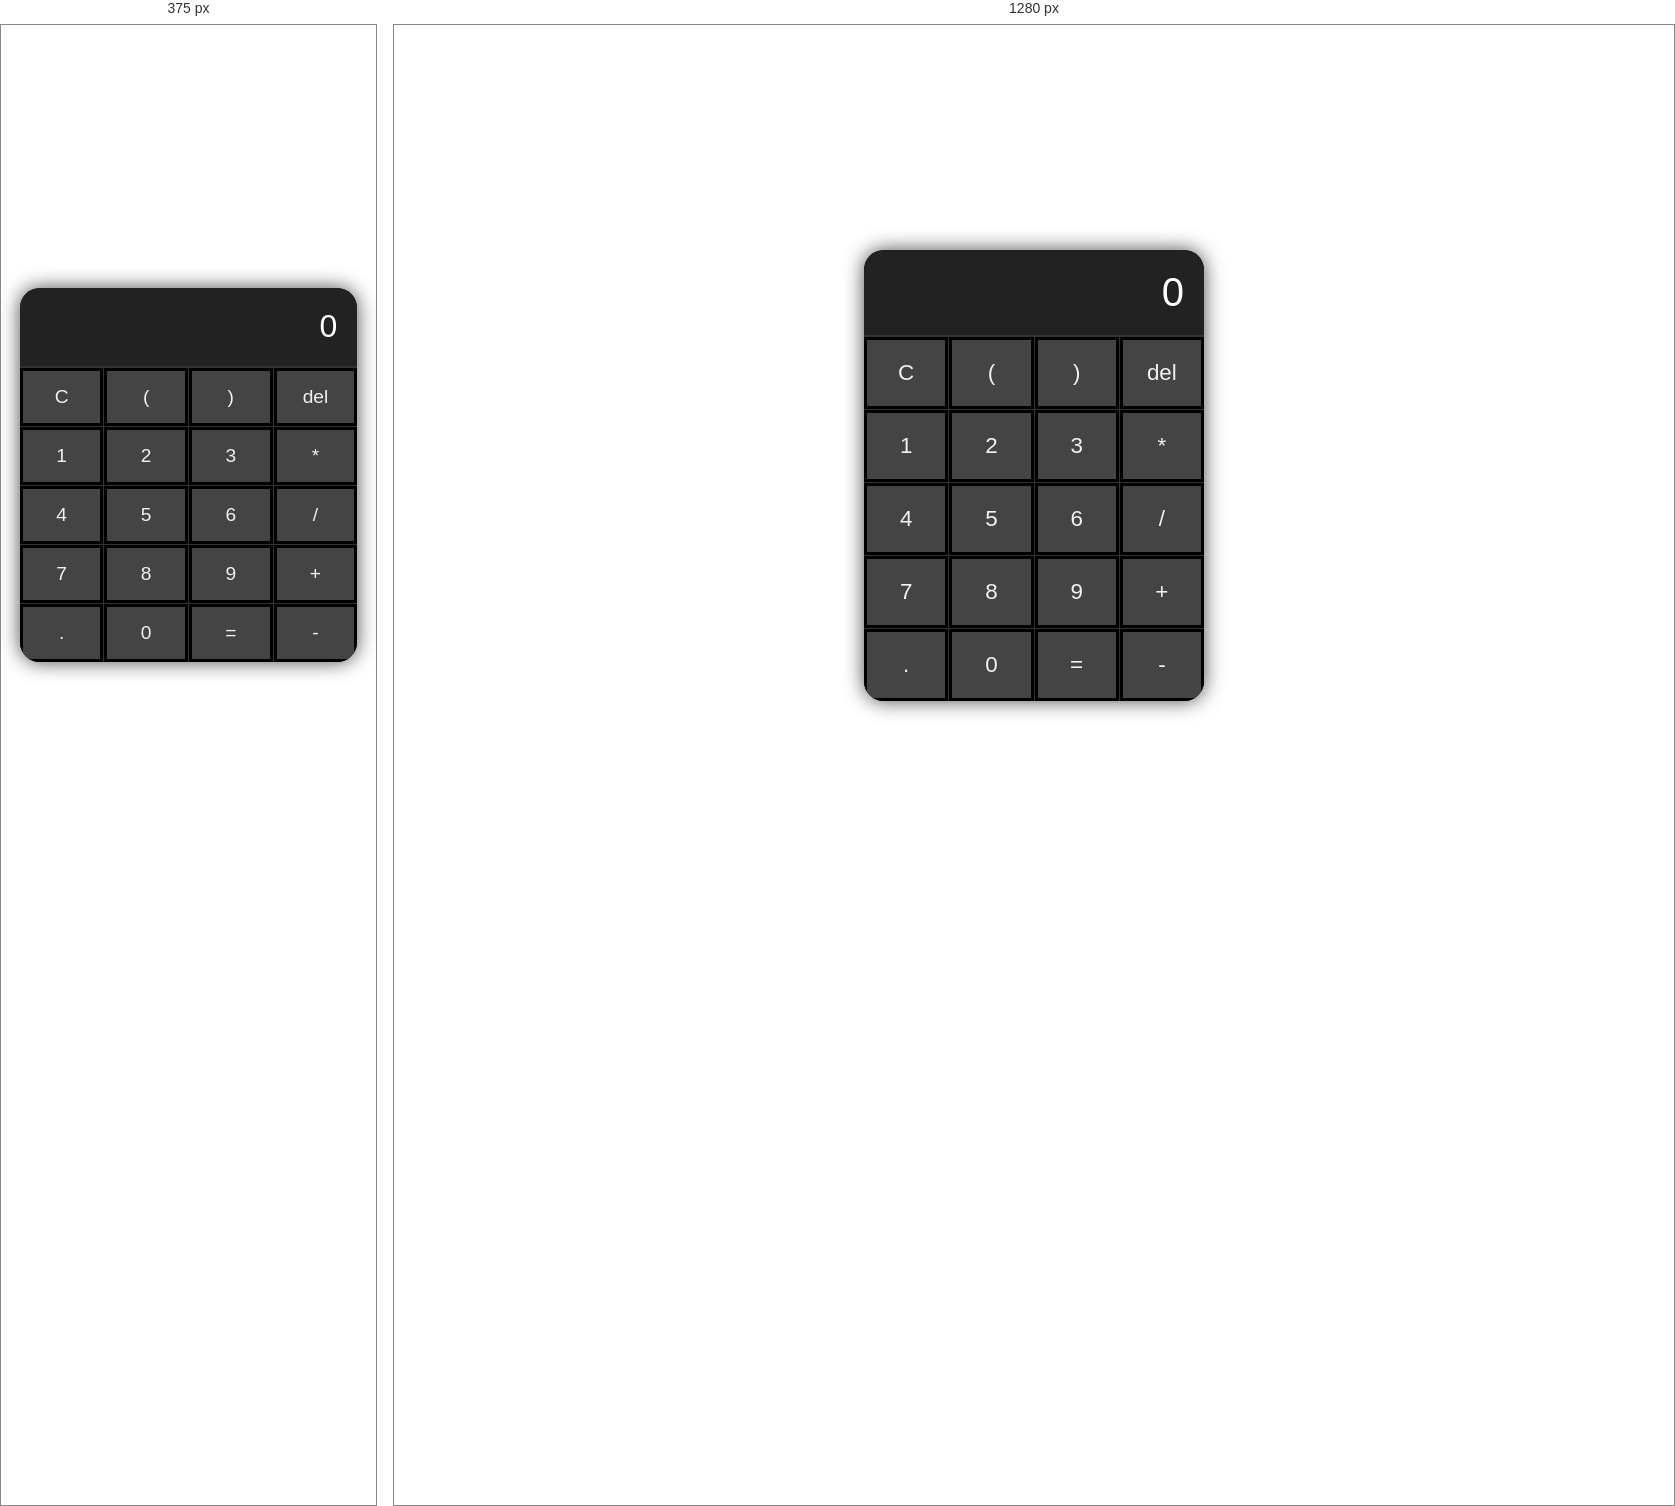
Rendered at 375 px and 1280 px, left to right.

<!-- file: index.html -->
<!DOCTYPE html>
<html lang="en">
<head>
    <meta charset="UTF-8">
    <meta name="viewport" content="width=device-width, initial-scale=1.0">
    <title>Calculator</title>
    <link rel="stylesheet" href="style.css">
</head>
<body>
    <div class="cont">
        <div class="screen">0</div>
        <div id="button">
            <button class="key">C</button>
            <button class="key">(</button>
            <button class="key">)</button>
            <button class="key">del</button>

            <button class="key">1</button>
            <button class="key">2</button>
            <button class="key">3</button>
            <button class="key">*</button>

            <button class="key">4</button>
            <button class="key">5</button>
            <button class="key">6</button>
            <button class="key">/</button>

            <button class="key">7</button>
            <button class="key">8</button>
            <button class="key">9</button>
            <button class="key">+</button>
            
            <button class="key">.</button>
            <button class="key">0</button>
            <button class="key">=</button>
            <button class="key">-</button>
        </div>
        </div>
    </body>
    <script>
        let string = ""
   let a = document.querySelectorAll(".key");
   Array.from(a).forEach((b)=>{
    b.addEventListener("click",(e) =>{
        try{
        if(e.target.innerHTML== '='){
            
            string=eval(string)
            
            document.querySelector(".screen").innerHTML=string
        }
    
        else if(e.target.innerHTML=='C'){
            string=""
        }
        else if(e.target.innerHTML=='del')
        {
            string= string.slice(0,-1)
        }
        else
        string = string+ e.target.innerHTML
        console.log(string)
        document.querySelector(".screen").innerHTML=string
    }
    catch(e){
        let x = "Syntax error"
        document.querySelector(".screen").innerHTML=x
    }
   
    
    })
   })
</script>
</html>


/* @media block from style.css */
@media only screen and (max-width: 400px) {

    .key {
        padding: 15px;
        font-size: 1.2rem;
    }

    .screen {
        font-size: 2rem;
    }
}